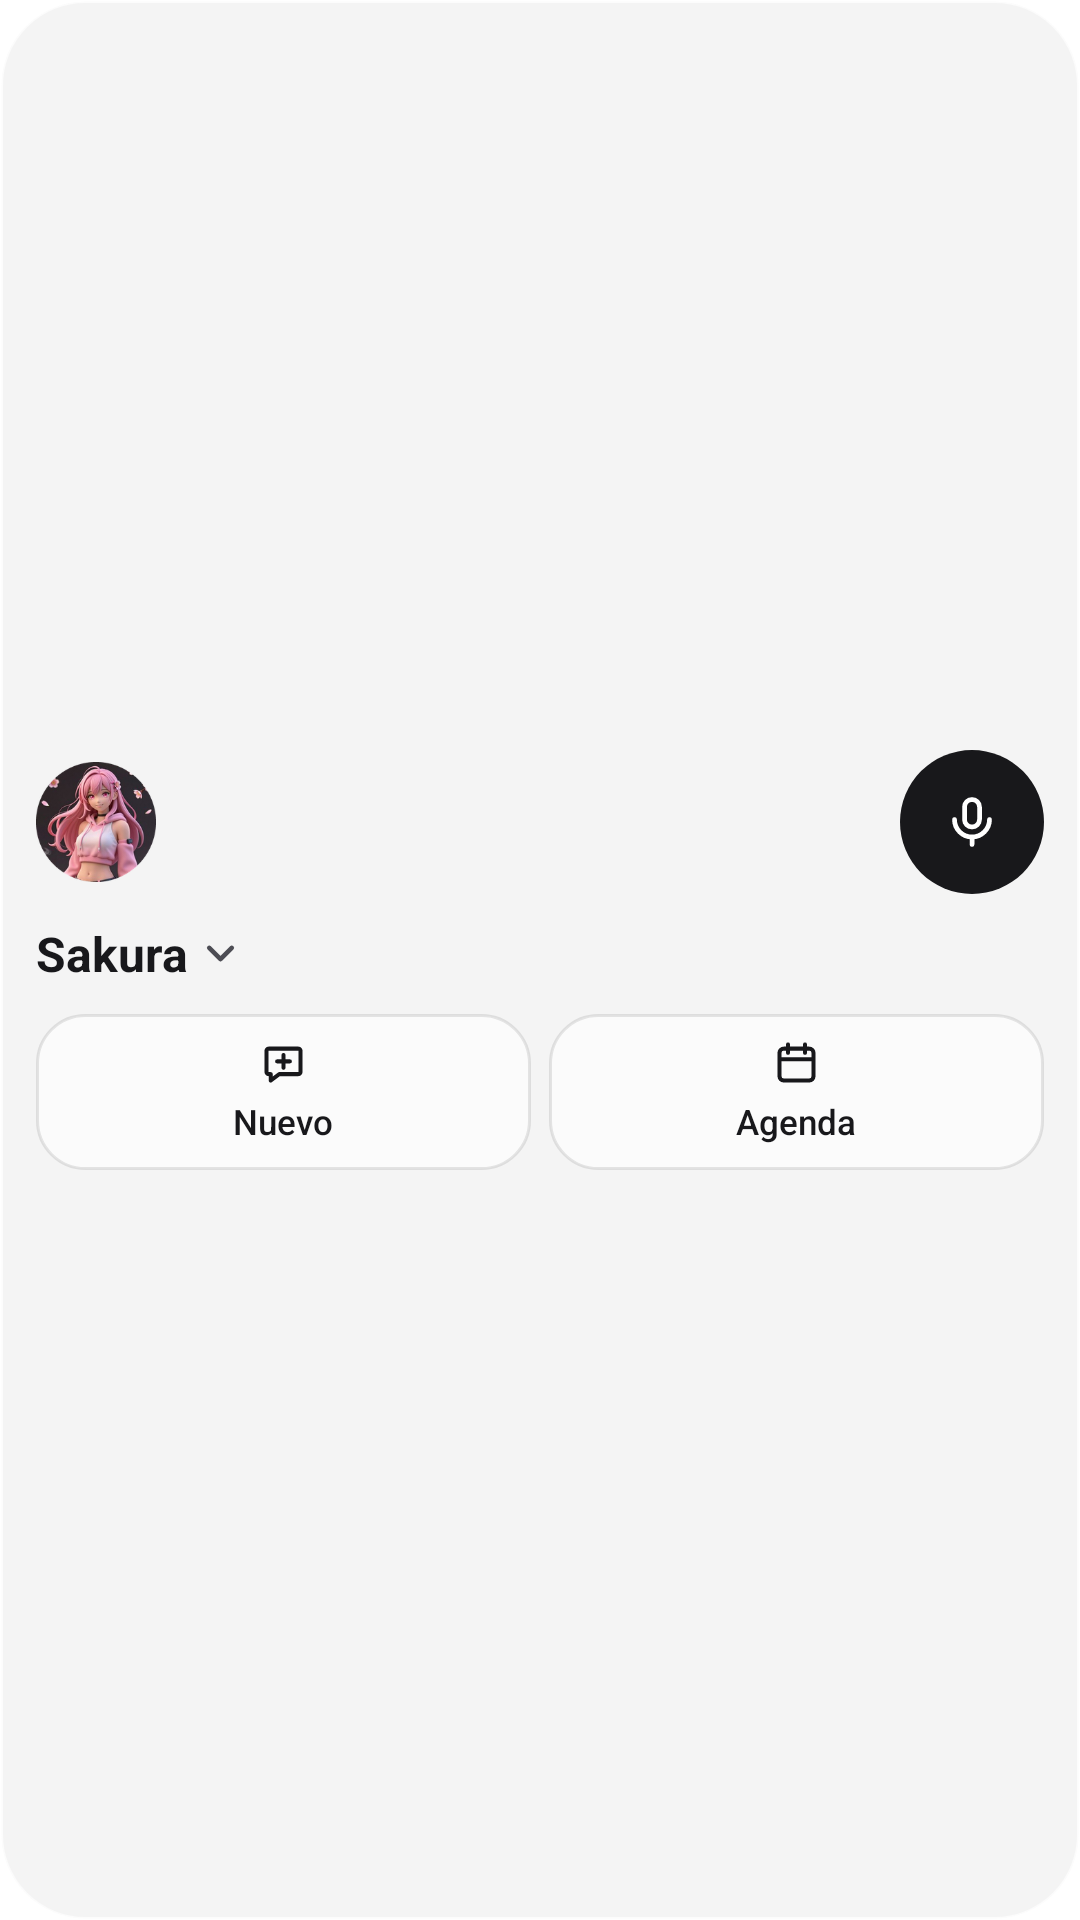

Android layout source for this screen:
<!-- AndroidManifest.xml: application theme Theme.SakuraWebApp -->
<!-- res/layout/widget_small.xml -->
<?xml version="1.0" encoding="utf-8"?>

<LinearLayout xmlns:android="http://schemas.android.com/apk/res/android"
    android:id="@+id/widget_root"
    android:layout_width="match_parent"
    android:layout_height="match_parent"
    android:background="@drawable/widget_bg_card"
    android:gravity="center_vertical"
    android:orientation="vertical"
    android:padding="12dp">

    <LinearLayout
        android:layout_width="match_parent"
        android:layout_height="wrap_content"
        android:gravity="center_vertical"
        android:orientation="horizontal">

        <ImageView
            android:id="@+id/widget_avatar"
            android:layout_width="40dp"
            android:layout_height="40dp"
            android:importantForAccessibility="no"
            android:src="@drawable/widget_preview_avatar" />

        <FrameLayout
            android:layout_width="0dp"
            android:layout_height="1dp"
            android:layout_weight="1" />

        <ImageView
            android:id="@+id/widget_mic"
            style="@style/WidgetMic"
            android:layout_width="48dp"
            android:layout_height="48dp"
            android:padding="14dp" />
    </LinearLayout>

    <LinearLayout
        android:id="@+id/widget_model"
        android:layout_width="match_parent"
        android:layout_height="40dp"
        android:gravity="center_vertical"
        android:orientation="horizontal">

        <TextView
            android:id="@+id/widget_model_name"
            style="@style/WidgetModelName"
            android:drawableEnd="@drawable/widget_arrow_15"
            android:text="Sakura"
            android:textSize="16sp" />
    </LinearLayout>

    <LinearLayout
        android:layout_width="match_parent"
        android:layout_height="52dp"
        android:orientation="horizontal">

        <LinearLayout
            android:id="@+id/widget_new_chat"
            style="@style/WidgetButton"
            android:contentDescription="@string/shortcut_new_chat">

            <ImageView
                android:id="@+id/widget_new_chat_icon"
                style="@style/WidgetButtonIcon"
                android:src="@drawable/ic_ui_chat_plus" />

            <TextView
                android:id="@+id/widget_new_chat_label"
                style="@style/WidgetButtonLabel"
                android:text="@string/widget_action_new" />
        </LinearLayout>

        <LinearLayout
            android:id="@+id/widget_calendar"
            style="@style/WidgetButton"
            android:layout_marginStart="6dp"
            android:contentDescription="@string/widget_action_calendar">

            <ImageView
                android:id="@+id/widget_calendar_icon"
                style="@style/WidgetButtonIcon"
                android:src="@drawable/ic_ui_calendar" />

            <TextView
                android:id="@+id/widget_calendar_label"
                style="@style/WidgetButtonLabel"
                android:text="@string/widget_action_calendar" />
        </LinearLayout>
    </LinearLayout>
</LinearLayout>
<!-- resources referenced by this layout -->
<resources>
  <!-- drawable widget_bg_card (drawable) -->
  <?xml version="1.0" encoding="utf-8"?>
  
  <shape xmlns:android="http://schemas.android.com/apk/res/android" android:shape="rectangle">
      <solid android:color="@color/widget_glass" />
      <stroke android:width="1dp" android:color="@color/widget_glass_ring" />
      <corners android:radius="28dp" />
  </shape>
  <string name="shortcut_new_chat">Chat nuevo</string>
  <string name="widget_action_calendar">Agenda</string>
  <string name="widget_action_new">Nuevo</string>
  <style name="WidgetButton">
          <item name="android:layout_width">0dp</item>
          <item name="android:layout_height">match_parent</item>
          <item name="android:layout_weight">1</item>
          <item name="android:background">@drawable/widget_button_tint</item>
          <item name="android:gravity">center</item>
          <item name="android:orientation">vertical</item>
      </style>
  <style name="WidgetButtonIcon">
          <item name="android:layout_width">17dp</item>
          <item name="android:layout_height">17dp</item>
          <item name="android:importantForAccessibility">no</item>
          <item name="android:tint">@color/widget_ink</item>
      </style>
  <style name="WidgetButtonLabel">
          <item name="android:layout_width">wrap_content</item>
          <item name="android:layout_height">wrap_content</item>
          <item name="android:layout_marginTop">3dp</item>
          <item name="android:maxLines">1</item>
          <item name="android:textColor">@color/widget_ink</item>
          <item name="android:textSize">11.5sp</item>
          <item name="android:fontFamily">sans-serif-medium</item>
          <item name="android:importantForAccessibility">no</item>
      </style>
  <style name="WidgetMic">
          <item name="android:background">@drawable/widget_circle_blue</item>
          <item name="android:src">@drawable/ic_ui_mic</item>
          <item name="android:tint">@color/widget_on_mic</item>
      </style>
  <style name="WidgetModelName">
          <item name="android:layout_width">wrap_content</item>
          <item name="android:layout_height">wrap_content</item>
          <item name="android:drawablePadding">3dp</item>
          <item name="android:drawableTint">@color/widget_muted</item>
          <item name="android:ellipsize">end</item>
          <item name="android:maxLines">1</item>
          <item name="android:textColor">@color/widget_ink</item>
          <item name="android:textStyle">bold</item>
      </style>
  <style name="Theme.SakuraWebApp" parent="android:Theme.Material.NoActionBar">
          <item name="android:windowBackground">@color/screen_background_dark</item>
      </style>
  <color name="widget_glass">#BFF0F0F0</color>
  <color name="widget_glass_ring">#A6FFFFFF</color>
  <!-- drawable widget_button_tint (drawable) -->
  <?xml version="1.0" encoding="utf-8"?>
  
  <shape xmlns:android="http://schemas.android.com/apk/res/android" android:shape="rectangle">
      <solid android:color="@color/widget_tint" />
      <stroke android:width="1dp" android:color="@color/widget_tint_ring" />
      <corners android:radius="16dp" />
  </shape>
  <color name="widget_ink">#FF18181B</color>
  <!-- drawable widget_circle_blue (drawable) -->
  <?xml version="1.0" encoding="utf-8"?>
  
  <shape xmlns:android="http://schemas.android.com/apk/res/android" android:shape="oval">
      <solid android:color="@color/widget_mic" />
  </shape>
  <color name="widget_on_mic">#FFFFFFFF</color>
  <color name="widget_muted">#FF4D4D54</color>
  <color name="screen_background_dark">#FF171717</color>
  <color name="widget_tint">#B3FFFFFF</color>
  <color name="widget_tint_ring">#1A18181B</color>
  <color name="widget_mic">#FF18181B</color>
</resources>
